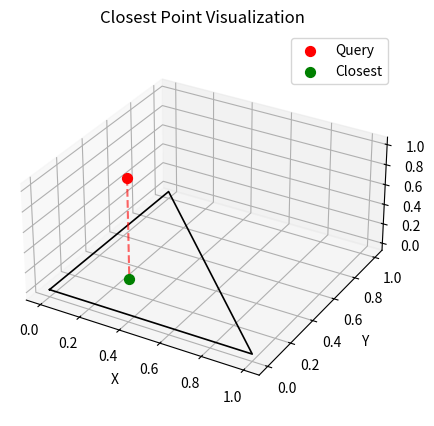
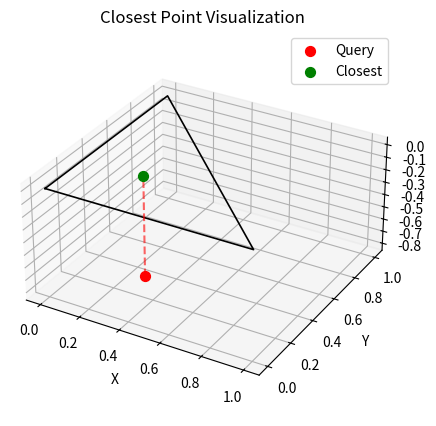
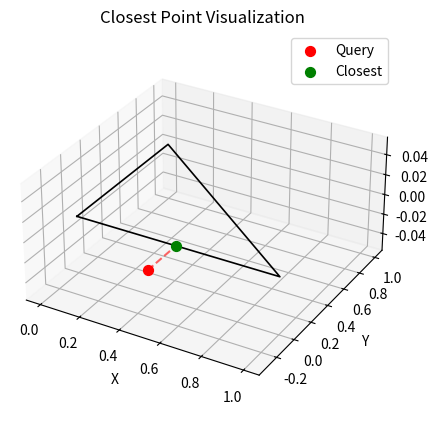
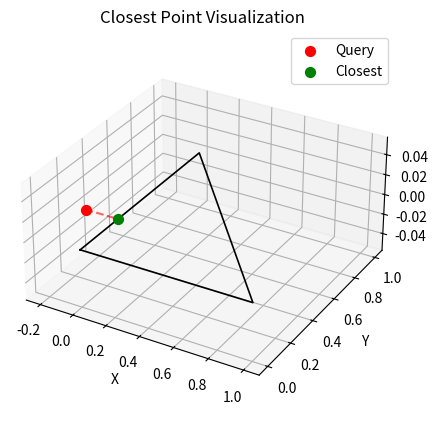
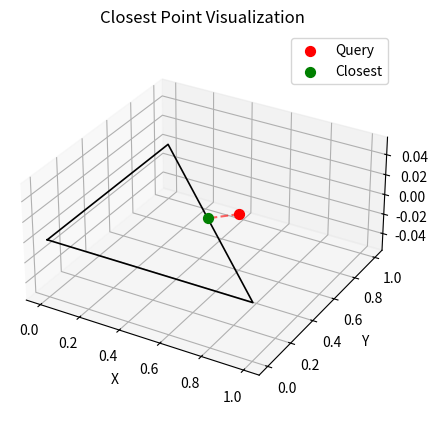
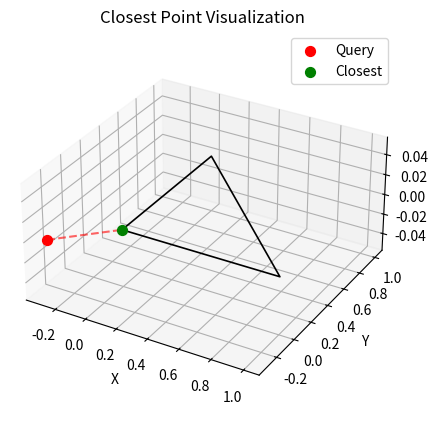
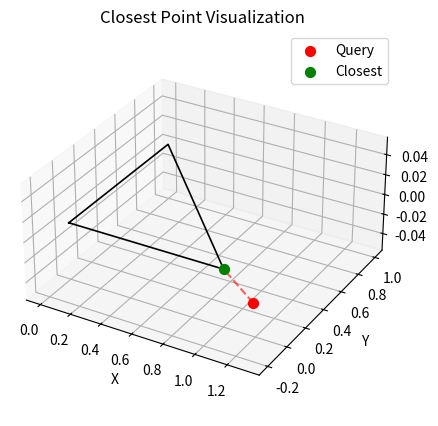
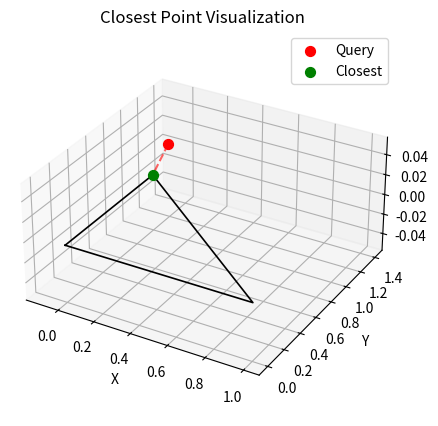
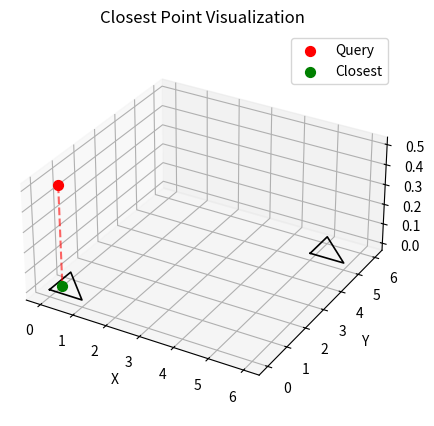
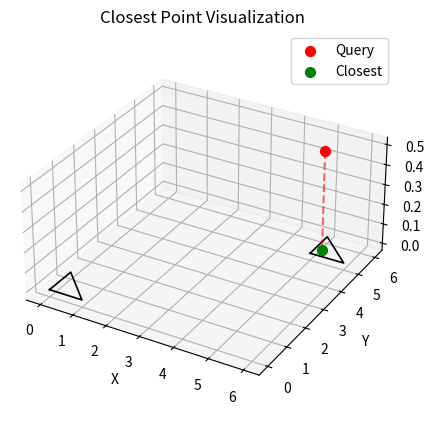
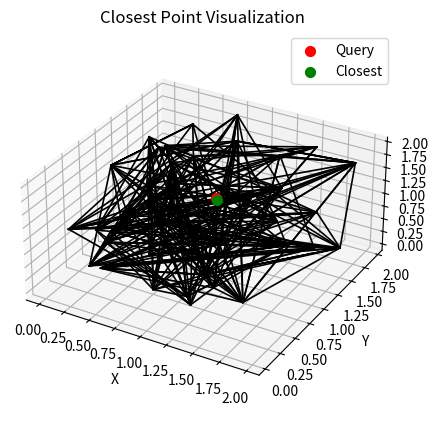
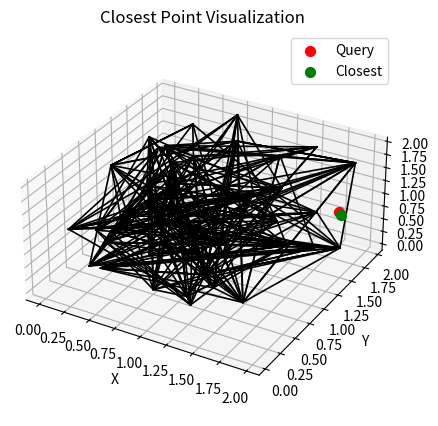
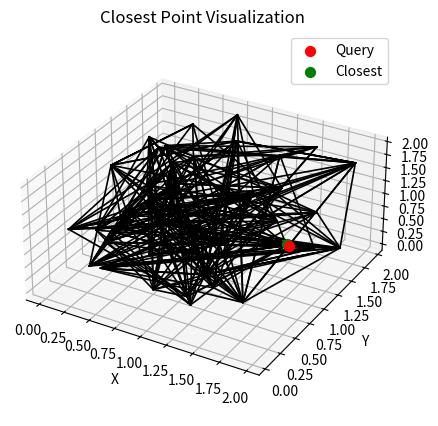
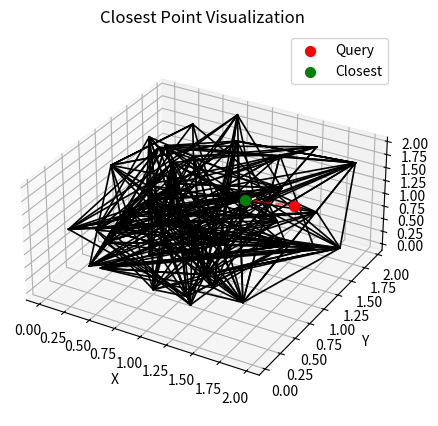
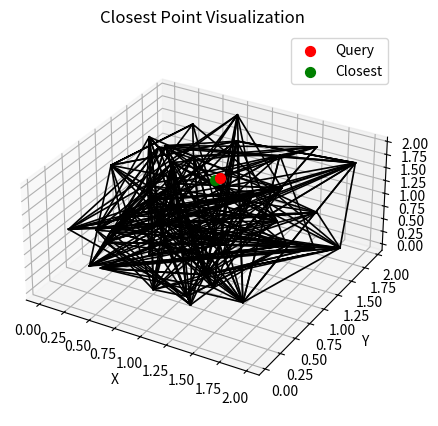
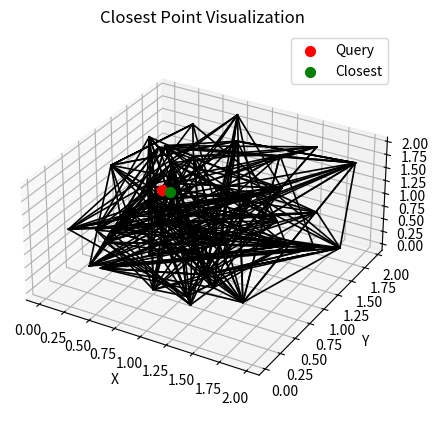

Source code (Python) for these figures, in order:
import numpy as np
import matplotlib.pyplot as plt
from mpl_toolkits.mplot3d import Axes3D
import math

# ===================== Utilities / Geometry =====================

#Function Definitions 
def compute_bounds(V, Indices):
    V = np.asarray(V, dtype=float)
    Indices = np.asarray(Indices, dtype=int)
    tris = V[Indices]           # shape (nt, 3, 3)
    lower = np.min(tris, axis=1)
    upper = np.max(tris, axis=1)
    return lower, upper, tris



def project_on_segment(a, p, q):
    ap = a - p
    qp = q - p
    denom = np.dot(qp, qp)
    if denom == 0.0:
        c = p.copy()
    else: 
        lambd = np.dot(ap, qp) / np.dot(qp, qp)
        lam_seg = np.maximum(0, np.minimum(lambd, 1))  
        c = p + lam_seg * qp
    return c, np.sum((a - c) ** 2)


def closest_point_on_triangle(a, p, q, r):
    """
    Barycentric-based closest point on triangle pqr to point a.
    """
    a = np.asarray(a, dtype=float)
    p = np.asarray(p, dtype=float)
    q = np.asarray(q, dtype=float)
    r = np.asarray(r, dtype=float)


    M = np.column_stack((q - p, r - p))  # 3x2 matrix
    rhs = a - p

    # Least-squares solve for λ and μ
    lam_mu, _, _, _ = np.linalg.lstsq(M, rhs, rcond=None)
    lam, mu = lam_mu
    nu = 1 - lam - mu
 
    # If point projects inside the triangle
    if lam >= 0.0 and mu >= 0.0 and (lam + mu) <= 1.0:
        c = lam * q + mu * r + nu * p
        return c, np.sum((a - c) ** 2)

    # Otherwise, the closest point is on one of the edges
    if (lam < 0):
        c, d = project_on_segment(a, r, p)
    elif (mu < 0):
        c, d = project_on_segment(a, p, q)
    else: 
        c, d = project_on_segment(a, q, r)
    return c, float(d)

def search_with_boxes(a, lower, upper, tris):
    a = np.asarray(a)
    Nt = tris.shape[0]
    bound2 = np.inf
    closest = None

    for i in range(Nt):
        if np.any((a < (lower[i] - np.sqrt(bound2))) | (a > (upper[i] + np.sqrt(bound2)))):
            continue

        p, q, r = tris[i]
        c, d2 = closest_point_on_triangle(a, p, q, r)
        if d2 < bound2:
            bound2 = d2
            closest = c

    return closest, bound2

# ================= Visualization =================================

def visualize_triangle_query(V, Indices, query, closest):
    """
    3D visualization of triangle(s), query point, and closest point.
    """
    fig = plt.figure(figsize=(6, 5))
    ax = fig.add_subplot(111, projection="3d")
    tris = np.asarray(V)[np.asarray(Indices)]
    for tri in tris:
        loop = np.vstack((tri, tri[0]))  # close loop
        ax.plot(loop[:, 0], loop[:, 1], loop[:, 2], 'k-', linewidth=1.2)

    # Query point
    ax.scatter(query[0], query[1], query[2], color='r', label='Query', s=50)
    if closest is not None:
        ax.scatter(closest[0], closest[1], closest[2], color='g', label='Closest', s=50)
        ax.plot([query[0], closest[0]], [query[1], closest[1]], [query[2], closest[2]], 'r--', alpha=0.6)
    ax.set_xlabel('X'); ax.set_ylabel('Y'); ax.set_zlabel('Z')
    ax.legend()
    ax.set_title("Closest Point Visualization")
    ax.set_box_aspect([1, 1, 0.5])
    plt.show()


# =================== Tests  ===================

def print_test_result(name, point, expected, result):
    print(f"\n--- {name} ---")
    print(f"Query point: {point}")
    print(f"Expected closest: {expected}")
    print(f"Computed closest: {result}")
    if result is None:
        print("Computed closest is None (mesh empty?)")
    else:
        print(f"Distance error: {np.linalg.norm(result - expected):.6e}")
    print("-" * 40)


def brute_force_mesh_search(a, V, Indices):
    """Brute force over all triangles for correctness checking."""
    V = np.asarray(V)
    Indices = np.asarray(Indices, dtype=int)
    best_c = None
    best_d2 = float("inf")
    for tri in Indices:
        p, q, r = V[tri]
        c, d2 = closest_point_on_triangle(a, p, q, r)
        if d2 < best_d2:
            best_d2 = d2
            best_c = c
    return best_c, best_d2


def test_project_on_segment_cases(visualize=True):
    V = np.array([
        [0, 0, 0],   # p
        [1, 0, 0],   # q
        [0, 1, 0]    # r
    ])
    Indices = np.array([[0, 1, 2]])
    lower, upper, tris = compute_bounds(V, Indices)

    tests = [
        ("Edge PQ", np.array([0.5, -0.3, 0]), np.array([0.5, 0.0, 0.0])),
        ("Edge PR", np.array([-0.2, 0.3, 0]), np.array([0.0, 0.3, 0.0])),
        ("Edge QR", np.array([0.6, 0.6, 0]), np.array([0.5, 0.5, 0.0])),
        ("Vertex P", np.array([-0.3, -0.3, 0]), np.array([0.0, 0.0, 0.0])),
        ("Vertex Q", np.array([1.3, -0.2, 0]), np.array([1.0, 0.0, 0.0])),
        ("Vertex R", np.array([-0.1, 1.4, 0]), np.array([0.0, 1.0, 0.0]))
    ]

    for name, point, expected in tests:
        res, d2 = search_with_boxes(point, lower, upper, tris)
        res_bf, d2_bf = brute_force_mesh_search(point, V, Indices)
        # consistency check
        if res is None:
            raise RuntimeError("search_with_boxes returned None unexpectedly")
        assert np.allclose(res, res_bf, atol=1e-8), f"Bounding-box vs brute mismatch for {name}"
        print_test_result(name, point, expected, res)
        if visualize:
            visualize_triangle_query(V, Indices, point, res)


def test_inside_and_above_cases(visualize=True):
    V = np.array([
        [0, 0, 0],
        [1, 0, 0],
        [0, 1, 0]
    ])
    Indices = np.array([[0, 1, 2]])
    lower, upper, tris = compute_bounds(V, Indices)

    tests = [
        ("Inside", np.array([0.25, 0.25, 1]), np.array([0.25, 0.25, 0])),
        ("Below", np.array([0.3, 0.3, -0.8]), np.array([0.3, 0.3, 0])),
    ]

    for name, point, expected in tests:
        res, d2 = search_with_boxes(point, lower, upper, tris)
        res_bf, d2_bf = brute_force_mesh_search(point, V, Indices)
        assert np.allclose(res, res_bf, atol=1e-8)
        print_test_result(name, point, expected, res)
        if visualize:
            visualize_triangle_query(V, Indices, point, res)


def test_multiple_triangles_box_filtering(visualize=True):
    V = np.array([
        [0, 0, 0],
        [1, 0, 0],
        [0, 1, 0],
        [5, 5, 0],
        [6, 5, 0],
        [5, 6, 0],
    ])
    Indices = np.array([
        [0, 1, 2],  # near origin
        [3, 4, 5]   # far away
    ])
    lower, upper, tris = compute_bounds(V, Indices)

    query1 = np.array([0.2, 0.3, 0.5])
    res1, _ = search_with_boxes(query1, lower, upper, tris)
    res1_bf, _ = brute_force_mesh_search(query1, V, Indices)
    assert np.allclose(res1, res1_bf, atol=1e-8)
    print_test_result("Box Filter Test (near)", query1, np.array([0.2, 0.3, 0]), res1)
    if visualize:
        visualize_triangle_query(V, Indices, query1, res1)

    query2 = np.array([5.2, 5.3, 0.5])
    res2, _ = search_with_boxes(query2, lower, upper, tris)
    res2_bf, _ = brute_force_mesh_search(query2, V, Indices)
    assert np.allclose(res2, res2_bf, atol=1e-8)
    print_test_result("Box Filter Test (far)", query2, np.array([5.2, 5.3, 0]), res2)
    if visualize:
        visualize_triangle_query(V, Indices, query2, res2)


def test_random_points():
    """
    Quick randomized consistency checks (no visualization).
    """
    np.random.seed(42)
    V = np.random.rand(50, 3) * 2.0
    Indices = np.random.randint(0, len(V), (120, 3))
    lower, upper, tris = compute_bounds(V, Indices)
    for i in range(10):
        a = np.random.rand(3) * 2.0
        res, d2 = search_with_boxes(a, lower, upper, tris)
        res_bf, d2_bf = brute_force_mesh_search(a, V, Indices)
        visualize_triangle_query(V, Indices, a, res)
        print(f"Expected : {res_bf}")
        print(f"Calculated : {res}")
        if res is None:
            raise RuntimeError("search_with_boxes returned None unexpectedly")
        if not np.allclose(res, res_bf, atol=1e-7):
            print("Mismatch on random test", i)
            print("res:", res, "res_bf:", res_bf)
            raise AssertionError("Bounding-box vs brute mismatch on random test")
    print("Randomized consistency tests passed.")



# =================== Main runner =====================

if __name__ == "__main__":
    print("Running tests with visualization (close plot windows to continue)...")
    test_inside_and_above_cases(visualize=True)
    test_project_on_segment_cases(visualize=True)
    test_multiple_triangles_box_filtering(visualize=True)
    test_random_points()
    print("\nAll tests passed.")
